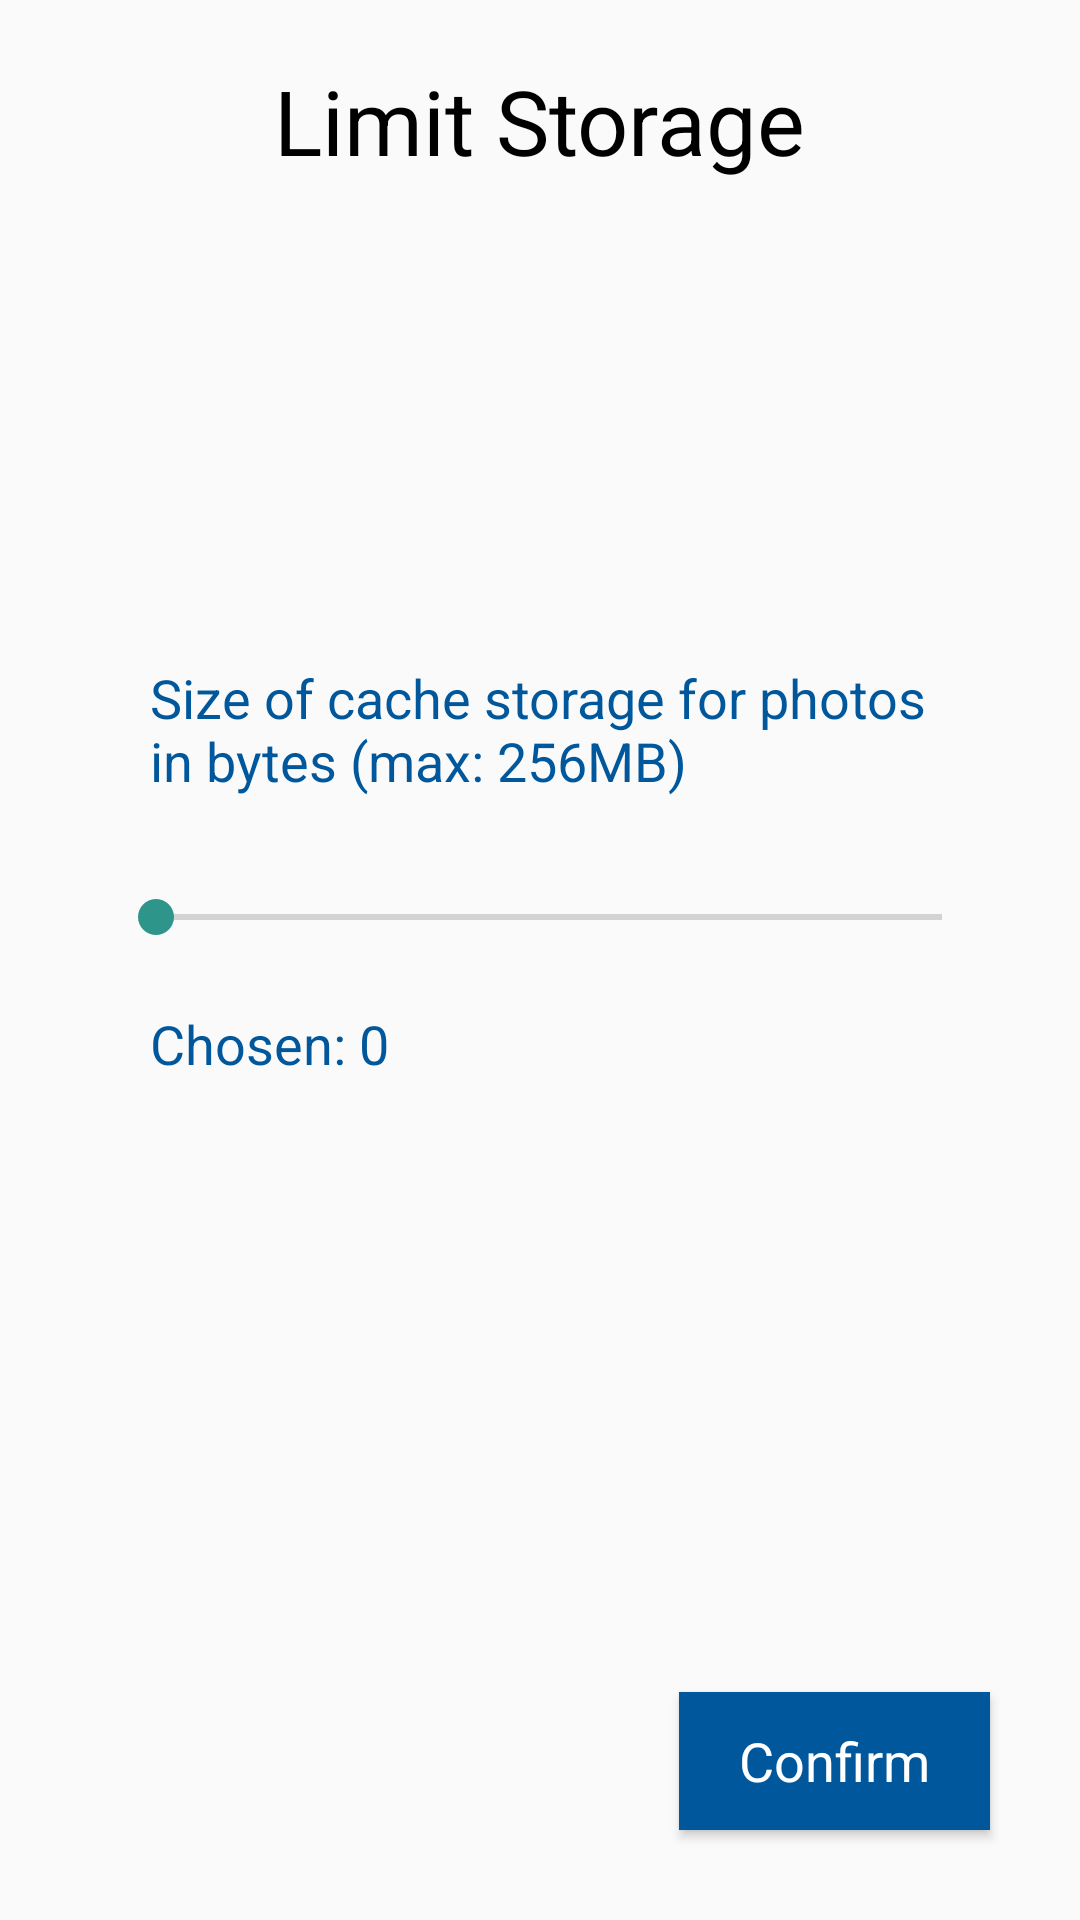

Here is an Android app screen rendered from its layout file. Give the layout XML and the strings, colors and styles it references.
<!-- AndroidManifest.xml: application theme AppTheme -->
<!-- res/layout/fragment_limit_storage.xml -->
<?xml version="1.0" encoding="utf-8"?>
<RelativeLayout xmlns:android="http://schemas.android.com/apk/res/android"
    android:layout_width="match_parent" android:layout_height="match_parent">

    <TextView
        android:id="@+id/limitStorage"
        style="@style/MainLabel"
        android:layout_width="wrap_content"
        android:layout_height="wrap_content"
        android:layout_marginStart="8dp"
        android:layout_marginLeft="8dp"
        android:layout_marginTop="20dp"
        android:layout_marginEnd="8dp"
        android:layout_marginRight="8dp"
        android:text="@string/limit_storage"
        android:layout_centerHorizontal="true"
        />

    <TextView
        android:id="@+id/limitStorageHint"
        style="@style/InputLabels"
        android:layout_width="wrap_content"
        android:layout_height="wrap_content"
        android:layout_below="@+id/limitStorage"
        android:layout_alignParentStart="true"
        android:layout_alignParentLeft="true"
        android:layout_alignParentEnd="true"
        android:layout_alignParentRight="true"
        android:layout_marginStart="50dp"
        android:layout_marginLeft="50dp"
        android:layout_marginTop="100dp"
        android:layout_marginEnd="50dp"
        android:layout_marginRight="50dp"
        android:maxLines="5"
        android:text="Size of cache storage for photos in bytes (max: 256MB)" />

    <SeekBar
        android:id="@+id/seekBar"
        android:layout_width="match_parent"
        android:layout_height="40dp"
        android:layout_below="@+id/limitStorageHint"
        android:layout_alignParentStart="true"
        android:layout_alignParentLeft="true"
        android:layout_marginStart="36dp"
        android:layout_marginLeft="36dp"
        android:layout_marginTop="20dp"
        android:layout_marginEnd="30dp"
        android:layout_marginRight="30dp" />

    <TextView
        android:id="@+id/limitStorageValue"
        style="@style/InputLabels"
        android:layout_width="wrap_content"
        android:layout_height="wrap_content"
        android:layout_below="@+id/seekBar"
        android:layout_alignParentStart="true"
        android:layout_alignParentLeft="true"
        android:layout_alignParentEnd="true"
        android:layout_alignParentRight="true"
        android:layout_marginStart="50dp"
        android:layout_marginLeft="50dp"
        android:layout_marginTop="10dp"
        android:layout_marginEnd="50dp"
        android:layout_marginRight="50dp"
        android:maxLines="5"
        android:text="Chosen: 0" />

    <Button
        android:id="@+id/done"
        style="@style/ActiveButton"
        android:layout_width="wrap_content"
        android:layout_height="46dp"
        android:layout_marginEnd="30dp"
        android:layout_marginRight="30dp"
        android:layout_marginBottom="30dp"
        android:text="@string/button_confirm"
        android:layout_alignParentBottom="true"
        android:layout_alignParentEnd="true"
        android:layout_alignParentRight="true"
        />

</RelativeLayout>
<!-- resources referenced by this layout -->
<resources>
  <string name="button_confirm">Confirm</string>
  <string name="limit_storage">Limit Storage</string>
  <style name="ActiveButton" parent="AppTheme">
          // State
          <item name="android:enabled">true</item>
          // Size
          <item name="android:layout_width">250sp</item>
          <item name="android:layout_height">wrap_content</item>
          // Padding
          <item name="android:paddingLeft">20dp</item>
          <item name="android:paddingRight">20dp</item>
          // Margins
          <item name="android:layout_marginStart">8dp</item>
          <item name="android:layout_marginLeft">8dp</item>
          <item name="android:layout_marginTop">20dp</item>
          <item name="android:layout_marginEnd">8dp</item>
          <item name="android:layout_marginRight">8dp</item>
          // Text
          <item name="android:textAllCaps">false</item>
          <item name="android:textSize">18sp</item>
          // Colour
          <item name="android:textColor">@color/white</item>
          <item name="android:background">@color/colorButtonActive</item>
      </style>
  <style name="InputLabels" parent="AppTheme">
          <item name="android:layout_width">365dp</item>
          <item name="android:layout_height">70dp</item>
          <item name="android:layout_marginTop">30dp</item>
          <item name="android:layout_marginLeft">8dp</item>
          <item name="android:layout_marginRight">8dp</item>
          <item name="android:textSize">18sp</item>
          <item name="android:textColor">@color/colorButtonActive</item>
      </style>
  <style name="MainLabel" parent="AppTheme">
          // Size
          <item name="android:layout_width">wrap_content</item>
          <item name="android:layout_height">wrap_content</item>
          // Margins
          <item name="android:layout_marginTop">60dp</item>
          <item name="android:layout_marginBottom">60dp</item>
          <item name="android:layout_marginLeft">10dp</item>
          <item name="android:layout_marginRight">10dp</item>
          // Text
          <item name="android:textAllCaps">false</item>
          <item name="android:textSize">30sp</item>
          <item name="android:textColor">@color/black</item>
          
      </style>
  <style name="AppTheme" parent="Theme.AppCompat.Light.NoActionBar">
          
          <item name="colorPrimary">@color/colorPrimary</item>
          <item name="colorPrimaryDark">@color/colorPrimaryDark</item>
          <item name="colorAccent">@color/colorAccent</item>
      </style>
  <color name="white">#FFFFFF</color>
  <color name="colorButtonActive">#01579b</color>
  <color name="black">#000000</color>
  <color name="colorPrimary">#222222</color>
  <color name="colorPrimaryDark">#FFFFFF</color>
  <color name="colorAccent">#2E958B</color>
</resources>
